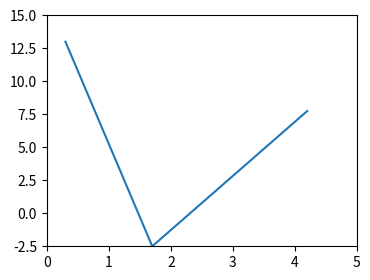

Generate this figure with matplotlib:
# Written by calculate-plot 0.1.0: this script draws the same figure with Matplotlib 3.11.2.
import locale

import matplotlib.pyplot as plt

# Text is shaped for the language of the locale: this is the one the figure was made with.
try:
    locale.setlocale(locale.LC_CTYPE, "C.UTF-8")
except locale.Error:
    locale.setlocale(locale.LC_CTYPE, "C")

plt.rcParams.update({
    'axes.autolimit_mode': 'round_numbers',
    'axes.xmargin': 0,
    'axes.ymargin': 0,
})
fig, ax = plt.subplots(figsize=(4.0, 3.0))
ax.plot([0.3, 1.7, 4.2], [13, -2.5, 7.75])

if __name__ == "__main__":
    plt.show()
